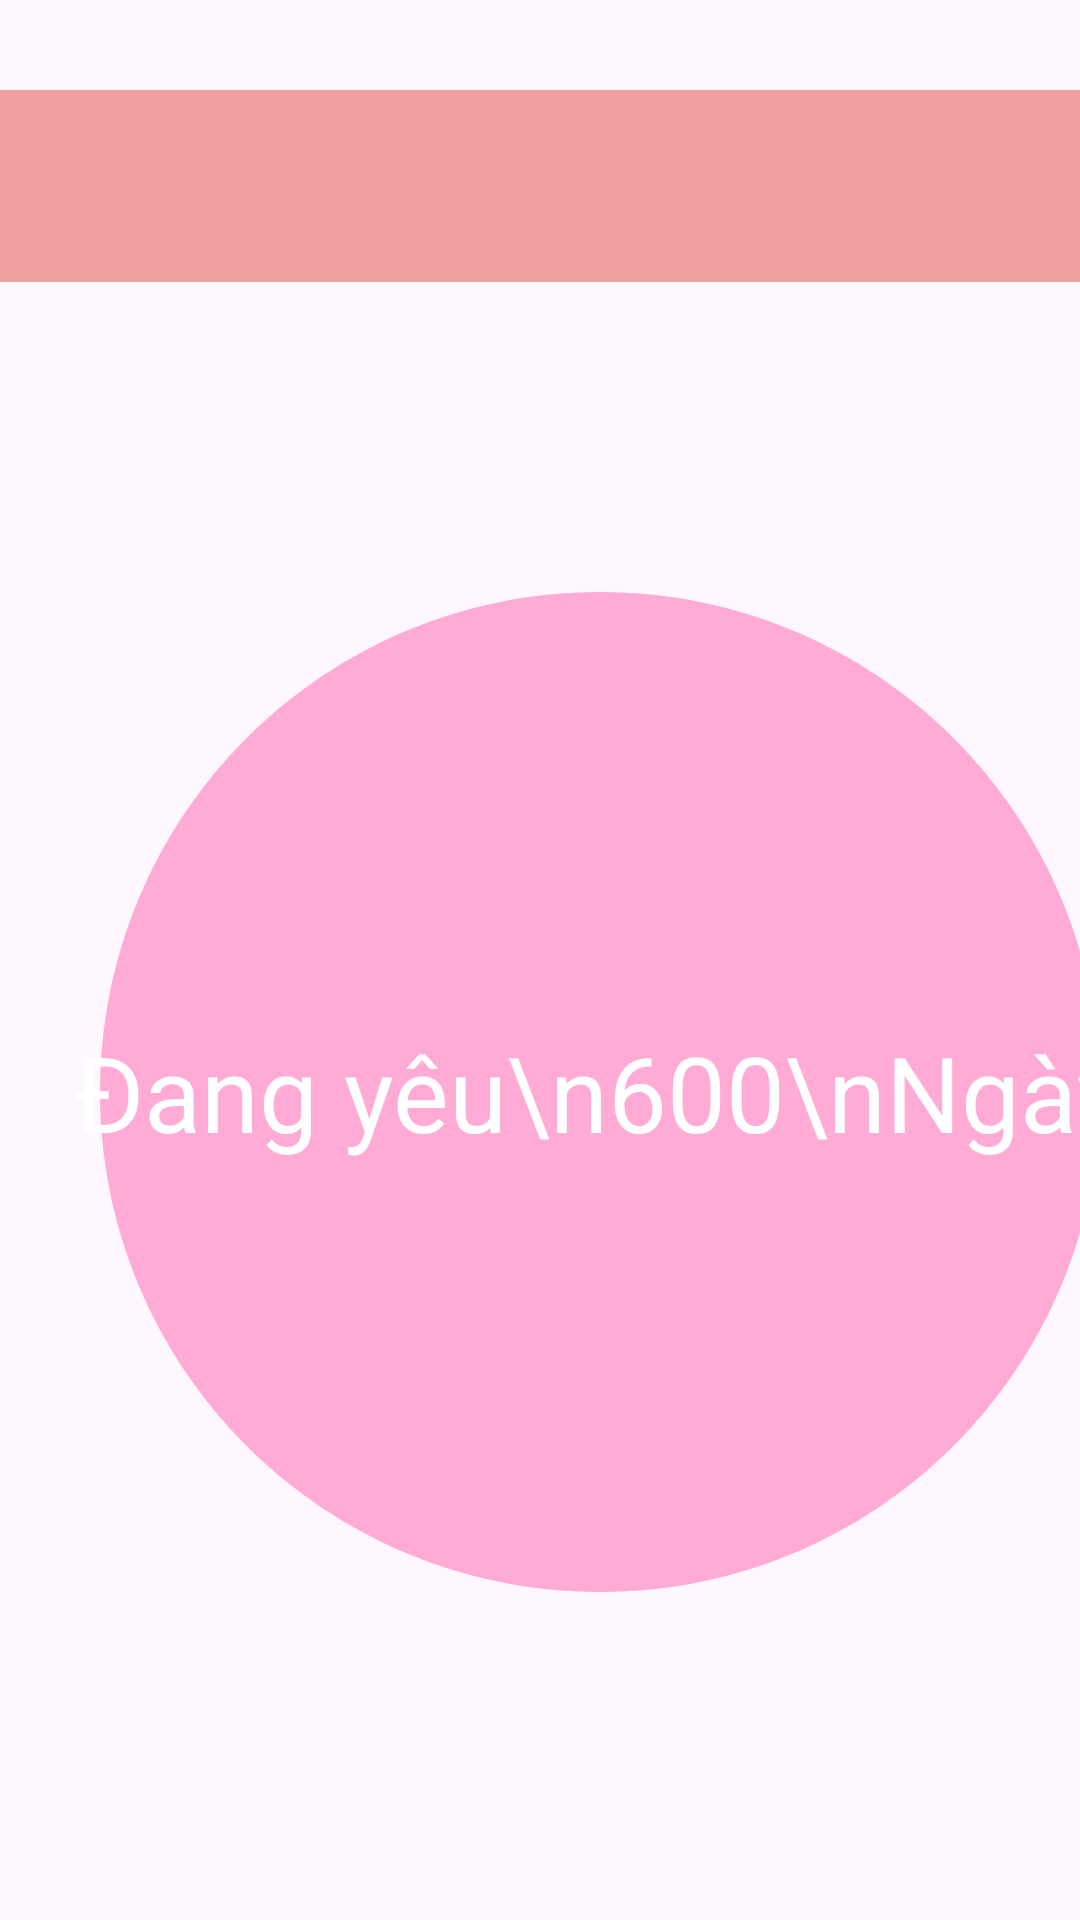

Android layout source for this screen:
<!-- AndroidManifest.xml: application theme Theme.CuoiKy -->
<!-- res/layout/activity_main.xml -->
<?xml version="1.0" encoding="utf-8"?>
<LinearLayout xmlns:android="http://schemas.android.com/apk/res/android"
    xmlns:app="http://schemas.android.com/apk/res-auto"
    xmlns:tools="http://schemas.android.com/tools"
    android:id="@+id/add_user"
    android:layout_width="match_parent"
    android:layout_height="match_parent"
    android:orientation="vertical"
    tools:context=".MainActivity"
    tools:ignore="ExtraText">
    <androidx.appcompat.widget.Toolbar
        android:layout_marginTop="30sp"
        android:layout_width="match_parent"
        android:layout_height="?actionBarSize"
        android:id="@+id/my_toolbar"
        android:elevation="4dp"
        android:background="#F29F9F"
       />
    <ImageView
        android:id="@+id/avatarImageView"
        android:layout_width="100dp"
        android:layout_height="100dp"
        android:src="@mipmap/ic_launcher"
        android:visibility="gone" />
    
    <TextView
        android:id="@+id/txt_dem"
        android:layout_width="400dp"
        android:layout_height="400dp"
        android:layout_centerInParent="true"
        android:layout_marginTop="70dp"
        android:background="@drawable/baseline_circle_24"
        android:gravity="center"
        android:text="Đang yêu\n600\nNgày"
        android:textColor="#FFFFFF"
        android:textSize="35sp" />
    <TableLayout
        android:layout_marginTop="70dp"
        android:layout_width="match_parent"
        android:layout_height="match_parent"
        android:stretchColumns="*">
        <TableRow
            android:layout_width="match_parent"
            android:layout_height="match_parent">

            <androidx.cardview.widget.CardView
                android:layout_width="100dp"
                android:layout_height="80dp"
                android:layout_margin="8dp"
                android:layout_weight="1"
                app:cardCornerRadius="100dp"
                app:cardElevation="4dp">

                <ImageView
                    android:id="@+id/avt_user1"
                    android:layout_width="110dp"
                    android:layout_height="110dp"
                    android:gravity="center"
                    android:src="@mipmap/ic_avt_default_user2_round"></ImageView>

            </androidx.cardview.widget.CardView>

            <androidx.cardview.widget.CardView
                xmlns:android="http://schemas.android.com/apk/res/android"
                android:layout_width="wrap_content"
                android:layout_height="wrap_content"
                android:layout_margin="8dp"
                android:layout_weight="1">

                <ImageView
                    android:id="@+id/icon_heart"
                    android:layout_width="match_parent"
                    android:layout_height="50dp"
                    android:layout_marginTop="10dp"
                    android:layout_marginBottom="10dp"
                    android:background="@android:color/white"
                    android:src="@drawable/heart" />
            </androidx.cardview.widget.CardView>


            <androidx.cardview.widget.CardView
                android:layout_width="110dp"
                android:layout_height="80dp"
                android:layout_margin="8dp"
                android:layout_weight="1"
                app:cardCornerRadius="100dp"
                app:cardElevation="4dp">

                <ImageView
                    android:id="@+id/avt_user2"
                    android:layout_width="110dp"
                    android:layout_height="110dp"
                    android:gravity="center"
                    android:src="@mipmap/ic_avt_default_user2_round">

                </ImageView>

            </androidx.cardview.widget.CardView>
        </TableRow>

        <TableRow
            android:layout_width="match_parent"
            android:layout_height="match_parent">
            <TextView
                android:id="@+id/txt_user1"
                android:layout_width="130dp"
                android:layout_height="wrap_content"
                android:gravity="center"
                android:text="HUY"
                android:textSize="20sp"
                android:textStyle="bold" />

            <TextView
                android:id="@+id/txt_user2"
                android:layout_width="130dp"
                android:layout_height="wrap_content"
                android:layout_marginLeft="120sp"
                android:gravity="center"
                android:text="THẢO"
                android:textSize="20sp"
                android:textStyle="bold" /></TableRow>

    </TableLayout>

</LinearLayout>
<!-- resources referenced by this layout -->
<resources>
  <!-- drawable baseline_circle_24 (drawable) -->
  <vector xmlns:android="http://schemas.android.com/apk/res/android" android:height="100dp" android:tint="#FFABD5" android:viewportHeight="24" android:viewportWidth="24" android:width="100dp">
  
      <path android:fillColor="@android:color/white" android:pathData="M12,2C6.47,2 2,6.47 2,12s4.47,10 10,10 10,-4.47 10,-10S17.53,2 12,2z"/>
  
  </vector>
  <!-- drawable heart (drawable) -->
  <vector xmlns:android="http://schemas.android.com/apk/res/android"
      android:height="24dp"
      android:tint="#F15151"
      android:viewportHeight="24"
      android:viewportWidth="24"
      android:width="24dp">
        
      <path android:fillColor="@android:color/black"
          android:pathData="M12,21.35l-1.45,-1.32C5.4,15.36 2,12.28 2,8.5 2,5.42 4.42,3 7.5,3c1.74,0 3.41,0.81 4.5,2.09C13.09,3.81 14.76,3 16.5,3 19.58,3 22,5.42 22,8.5c0,3.78 -3.4,6.86 -8.55,11.54L12,21.35z"/>
  
  </vector>
  <!-- mipmap ic_avt_default_user2_round (mipmap-anydpi-v26) -->
  <?xml version="1.0" encoding="utf-8"?>
  <adaptive-icon xmlns:android="http://schemas.android.com/apk/res/android">
      <background android:drawable="@mipmap/ic_avt_default_user2_background"/>
      <foreground android:drawable="@mipmap/ic_avtusic_avt_default_user2ic_avt_default_user2ic_avt_default_user2ic_avt_default_user2ic_avt_default_user2icicicccsdtguhdiso"/>
  
  </adaptive-icon>
  <!-- mipmap ic_launcher: webp bitmap (mipmap-hdpi, 6678 bytes) -->
  <style name="Theme.CuoiKy" parent="Base.Theme.CuoiKy" />
  <style name="Base.Theme.CuoiKy" parent="Theme.Material3.DayNight.NoActionBar">
          
  
          
  
      </style>
</resources>
